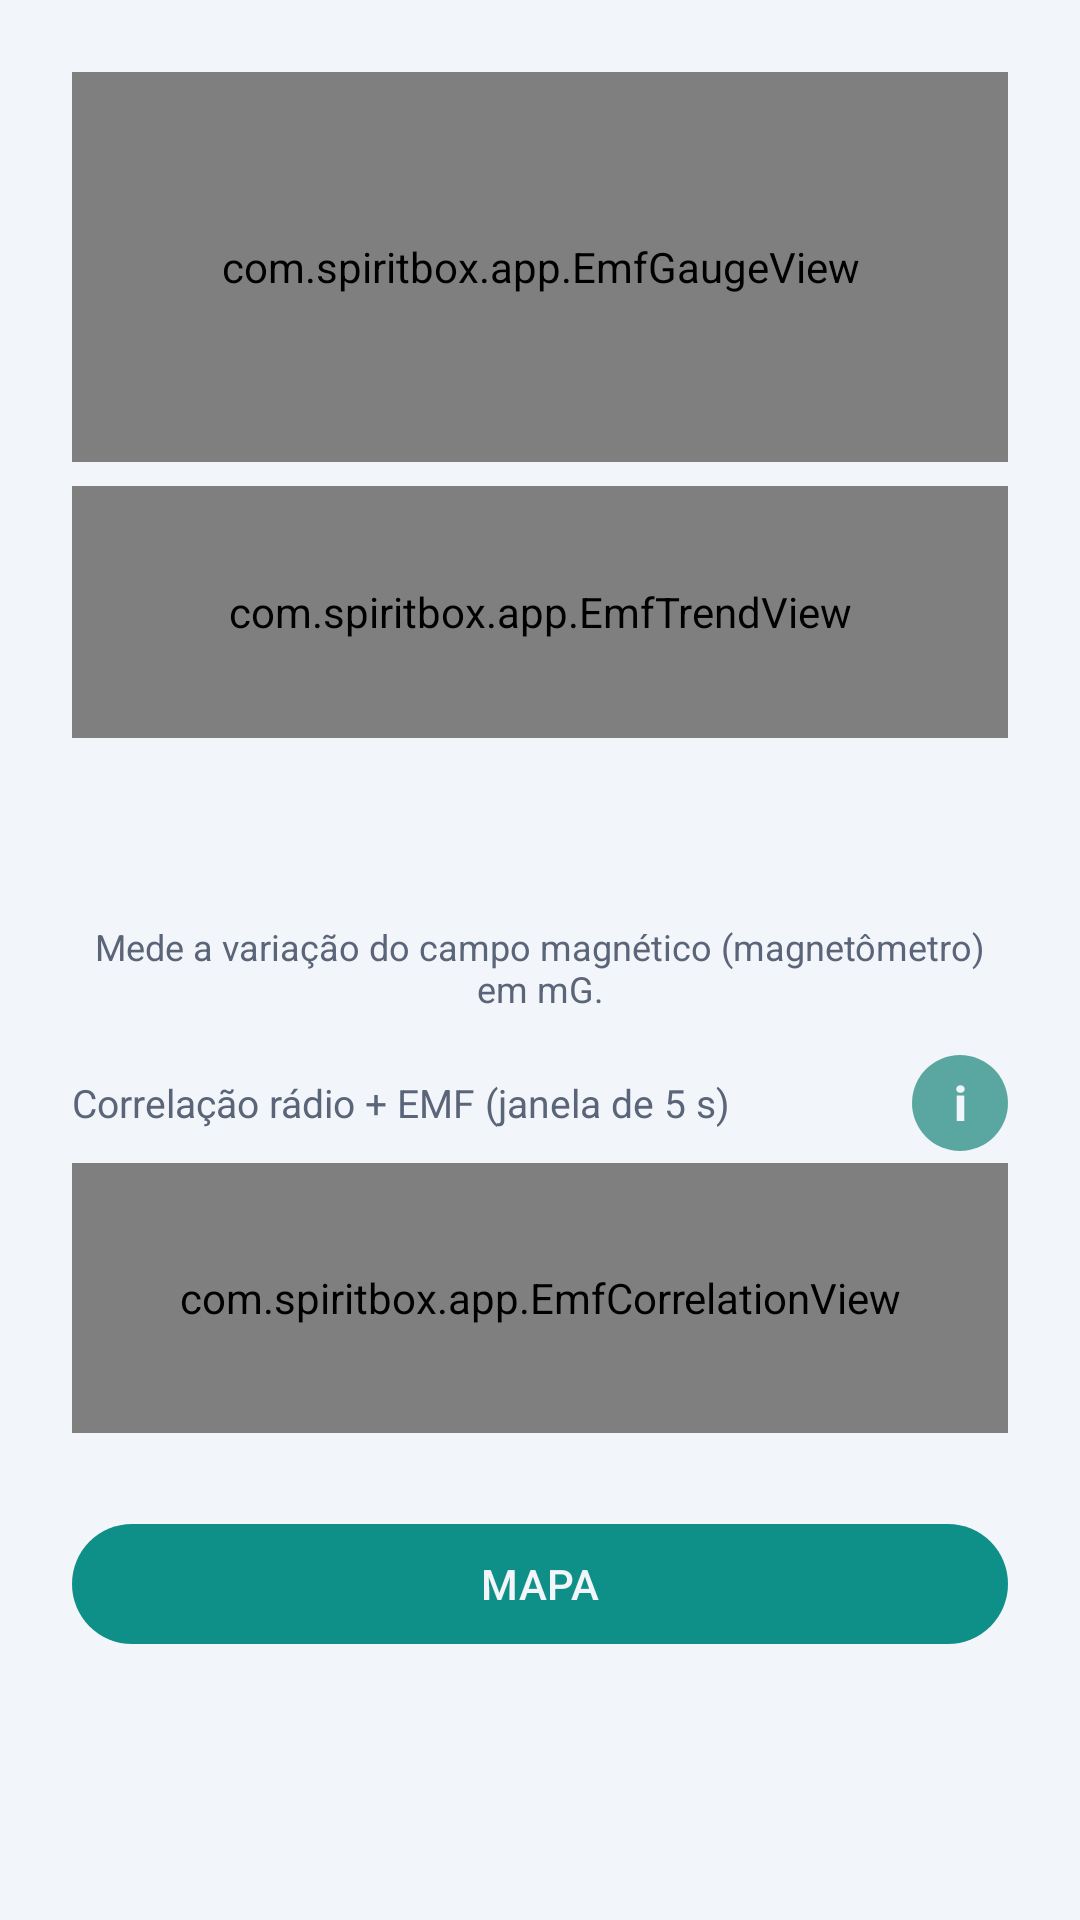

Write the Android layout XML for this screen, with the resource values it uses.
<!-- AndroidManifest.xml: application theme Theme.SpiritBox -->
<!-- res/layout/dialog_emf.xml -->
<?xml version="1.0" encoding="utf-8"?>
<LinearLayout xmlns:android="http://schemas.android.com/apk/res/android"
    xmlns:app="http://schemas.android.com/apk/res-auto"
    xmlns:tools="http://schemas.android.com/tools"
    android:layout_width="match_parent"
    android:layout_height="wrap_content"
    android:orientation="vertical"
    android:padding="24dp">

    <com.spiritbox.app.EmfGaugeView
        android:id="@+id/emfGauge"
        android:layout_width="match_parent"
        android:layout_height="130dp" />

    <com.spiritbox.app.EmfTrendView
        android:id="@+id/emfTrend"
        android:layout_width="match_parent"
        android:layout_height="84dp"
        android:layout_marginTop="8dp" />

    <TextView
        android:id="@+id/emfReadout"
        android:layout_width="match_parent"
        android:layout_height="wrap_content"
        android:layout_marginTop="4dp"
        android:gravity="center"
        android:textColor="@color/accent"
        android:textSize="40sp"
        android:textStyle="bold"
        tools:text="52.4 mG" />

    <TextView
        android:id="@+id/emfHint"
        android:layout_width="match_parent"
        android:layout_height="wrap_content"
        android:layout_marginTop="4dp"
        android:gravity="center"
        android:text="@string/emf_dialog_hint"
        android:textColor="@color/text_secondary"
        android:textSize="12sp" />

    <LinearLayout
        android:layout_width="match_parent"
        android:layout_height="wrap_content"
        android:layout_marginTop="14dp"
        android:gravity="center_vertical"
        android:orientation="horizontal">

        <TextView
            android:id="@+id/emfCorrTitle"
            android:layout_width="0dp"
            android:layout_height="wrap_content"
            android:layout_weight="1"
            android:text="@string/emf_corr_title"
            android:textColor="@color/text_secondary"
            android:textSize="13sp" />

        <com.google.android.material.button.MaterialButton
            android:id="@+id/emfCorrInfoBtn"
            android:layout_width="32dp"
            android:layout_height="32dp"
            android:layout_marginStart="8dp"
            android:contentDescription="@string/emf_corr_info_cd"
            android:insetTop="0dp"
            android:insetBottom="0dp"
            android:minWidth="0dp"
            android:minHeight="0dp"
            android:padding="0dp"
            android:text="@string/emf_corr_info_btn"
            android:textSize="16sp"
            android:textStyle="bold"
            app:backgroundTint="@color/accent_dim"
            app:cornerRadius="16dp" />
    </LinearLayout>

    <com.spiritbox.app.EmfCorrelationView
        android:id="@+id/emfCorr"
        android:layout_width="match_parent"
        android:layout_height="90dp"
        android:layout_marginTop="4dp" />

    <TextView
        android:id="@+id/emfCorrStatus"
        android:layout_width="match_parent"
        android:layout_height="wrap_content"
        android:layout_marginTop="2dp"
        android:gravity="center"
        android:textColor="@color/text_secondary"
        android:textSize="12sp"
        tools:text="0 eventos combinados" />

    <com.google.android.material.button.MaterialButton
        android:id="@+id/emfMapBtn"
        android:layout_width="match_parent"
        android:layout_height="wrap_content"
        android:layout_marginTop="8dp"
        android:text="@string/emf_map_btn"
        app:cornerRadius="24dp" />
</LinearLayout>
<!-- resources referenced by this layout -->
<resources>
  <color name="accent">#0E9088</color>
  <color name="accent_dim">#5AA7A2</color>
  <color name="text_secondary">#5B6579</color>
  <string name="emf_corr_info_btn">i</string>
  <string name="emf_corr_info_cd">Como funciona a correlação</string>
  <string name="emf_corr_title">Correlação rádio + EMF (janela de 5 s)</string>
  <string name="emf_dialog_hint">Mede a variação do campo magnético (magnetômetro) em mG.</string>
  <string name="emf_map_btn">MAPA</string>
  <style name="Theme.SpiritBox" parent="Theme.Material3.DayNight.NoActionBar">
          <item name="colorPrimary">@color/accent</item>
          <item name="colorOnPrimary">@color/bg</item>
          <item name="colorSecondary">@color/accent_dim</item>
          <item name="android:colorBackground">@color/bg</item>
          <item name="colorSurface">@color/panel</item>
          <item name="colorOnSurface">@color/text_primary</item>
          <item name="android:windowBackground">@color/bg</item>
          <item name="android:statusBarColor">@color/bg</item>
          <item name="android:navigationBarColor">@color/bg</item>
      </style>
  <color name="bg">#F2F5F9</color>
  <color name="panel">#E4E9F1</color>
  <color name="text_primary">#1B2432</color>
</resources>
